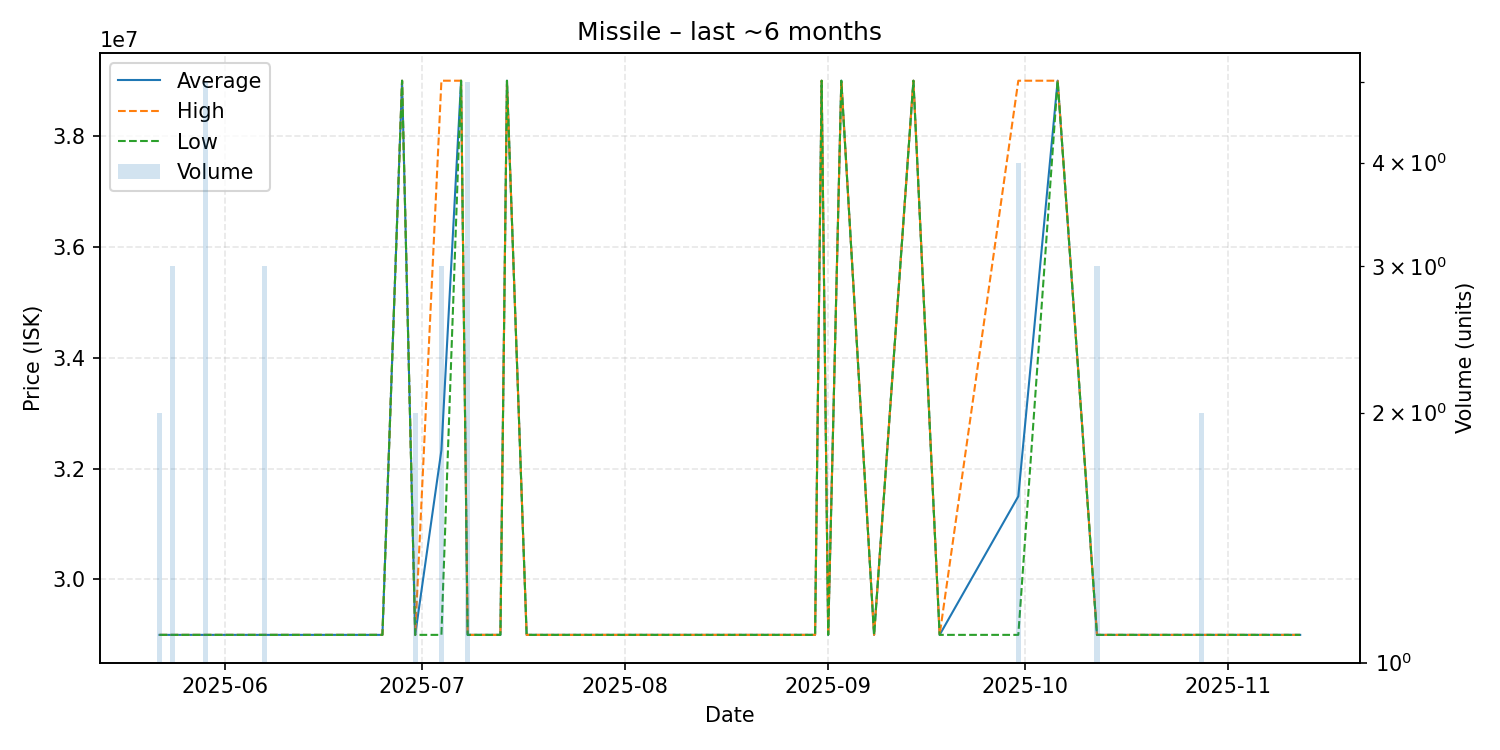

Source data for this figure (header and first rows):
date, average, highest, lowest, order_count, volume
2025-05-22, 29000000, 29000000, 29000000, 1, 2
2025-05-24, 29000000, 29000000, 29000000, 3, 3
2025-05-27, 29000000, 29000000, 29000000, 1, 1
2025-05-28, 29000000, 29000000, 29000000, 1, 1
2025-05-29, 29000000, 29000000, 29000000, 3, 5
2025-06-05, 29000000, 29000000, 29000000, 1, 1
2025-06-07, 29000000, 29000000, 29000000, 1, 3
2025-06-09, 29000000, 29000000, 29000000, 1, 1
2025-06-13, 29000000, 29000000, 29000000, 1, 1
2025-06-21, 29000000, 29000000, 29000000, 1, 1
2025-06-22, 29000000, 29000000, 29000000, 1, 1
2025-06-24, 29000000, 29000000, 29000000, 1, 1
2025-06-25, 29000000, 29000000, 29000000, 1, 1
2025-06-28, 39000000, 39000000, 39000000, 1, 1
2025-06-30, 29000000, 29000000, 29000000, 2, 2
2025-07-04, 32333333, 39000000, 29000000, 3, 3
2025-07-07, 39000000, 39000000, 39000000, 1, 1
2025-07-08, 29000000, 29000000, 29000000, 2, 5
2025-07-13, 29000000, 29000000, 29000000, 1, 1
2025-07-14, 39000000, 39000000, 39000000, 1, 1
2025-07-17, 29000000, 29000000, 29000000, 1, 1
2025-08-02, 29000000, 29000000, 29000000, 1, 1
2025-08-04, 29000000, 29000000, 29000000, 1, 1
2025-08-30, 29000000, 29000000, 29000000, 1, 1
2025-08-31, 39000000, 39000000, 39000000, 1, 1
2025-09-01, 29000000, 29000000, 29000000, 1, 1
2025-09-03, 39000000, 39000000, 39000000, 1, 1
2025-09-08, 29000000, 29000000, 29000000, 1, 1
2025-09-14, 39000000, 39000000, 39000000, 1, 1
2025-09-18, 29000000, 29000000, 29000000, 1, 1
2025-09-30, 31500000, 39000000, 29000000, 2, 4
2025-10-06, 39000000, 39000000, 39000000, 1, 1
2025-10-12, 29000000, 29000000, 29000000, 1, 3
2025-10-20, 29000000, 29000000, 29000000, 1, 1
2025-10-28, 29000000, 29000000, 29000000, 2, 2
2025-11-01, 29000000, 29000000, 29000000, 1, 1
2025-11-06, 29000000, 29000000, 29000000, 1, 1
2025-11-12, 29000000, 29000000, 29000000, 1, 1
